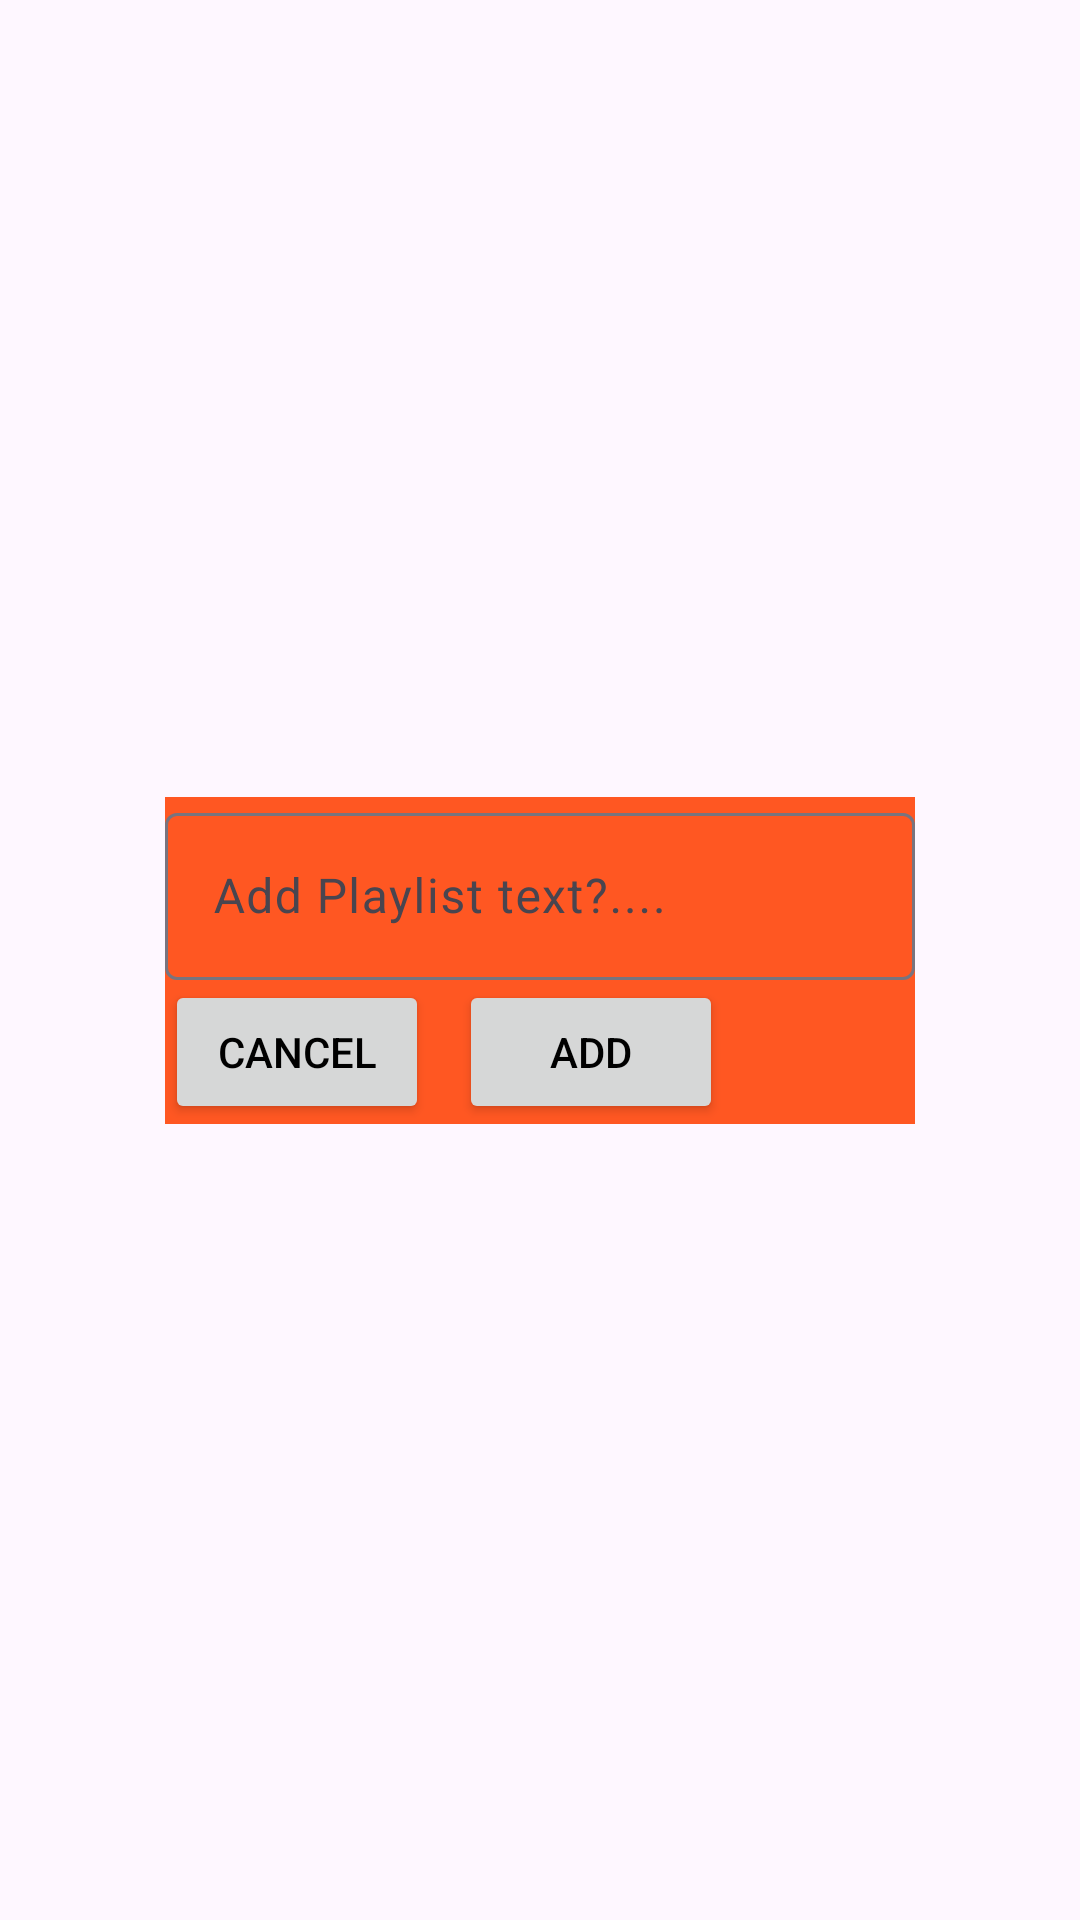

Layout XML and referenced resources for this Android screen:
<!-- AndroidManifest.xml: application theme Base.Theme.TacomaMusicPlayer -->
<!-- res/layout/view_custom_create_playlist_prompt.xml -->
<?xml version="1.0" encoding="utf-8"?>
<androidx.constraintlayout.widget.ConstraintLayout
    xmlns:android="http://schemas.android.com/apk/res/android"
    xmlns:app="http://schemas.android.com/apk/res-auto"
    android:layout_width="match_parent"
    android:layout_height="match_parent">

    <com.google.android.material.textfield.TextInputLayout
        android:id="@+id/create_playlist_view"
        android:layout_width="250dp"
        android:layout_height="wrap_content"
        android:hint="Add Playlist text?...."
        app:layout_constraintStart_toStartOf="parent"
        app:layout_constraintEnd_toEndOf="parent"
        app:layout_constraintTop_toTopOf="parent"
        app:layout_constraintBottom_toBottomOf="parent"
        android:background="@color/accent"
        android:visibility="visible">

        <com.google.android.material.textfield.TextInputEditText
            android:id="@+id/create_playlist_title_input_text"
            android:layout_width="match_parent"
            android:layout_height="wrap_content"
            />

        <LinearLayout
            android:layout_width="match_parent"
            android:layout_height="match_parent"
            android:layout_gravity="end"
            android:orientation="horizontal">

            <Button
                android:id="@+id/cancel_button"
                android:layout_width="wrap_content"
                android:layout_height="wrap_content"
                android:text="Cancel"
                android:textColor="@color/black"
                android:layout_marginRight="10dp"
                />

            <Button
                android:id="@+id/add_button"
                android:layout_width="wrap_content"
                android:layout_height="wrap_content"
                android:text="Add"
                android:textColor="@color/black"
                />
        </LinearLayout>

    </com.google.android.material.textfield.TextInputLayout>

</androidx.constraintlayout.widget.ConstraintLayout>
<!-- resources referenced by this layout -->
<resources>
  <color name="accent">#FF5722</color>
  <color name="black">#FF000000</color>
  <style name="Base.Theme.TacomaMusicPlayer" parent="Theme.Material3.DayNight.NoActionBar">
          
          <item name="colorPrimary">#6CBCE0</item>
          <item name="colorPrimaryVariant">#326273</item>
          <item name="colorOnPrimary">#FFFFFF</item>
          <item name="colorSecondary">#E39774</item>
          <item name="colorSecondaryVariant">#E39774</item>
          <item name="colorOnSecondary">#EEEEEE</item>
  
          <item name="android:navigationBarColor">@color/primary</item>
          <item name="android:statusBarColor">@color/primary</item>
  
          <item name="materialCardViewStyle">@style/Widget.MyApp.CardView</item>
  
          <item name="android:textColor">@color/white</item>
          <item name="popupMenuStyle">@style/PopupMenuBlack</item>
      </style>
  <color name="primary">#FF000000</color>
  <style name="Widget.MyApp.CardView" parent="Widget.MaterialComponents.CardView">
          <item name="cardBackgroundColor">#141118</item>
          <item name="cardElevation">4dp</item>
          <item name="cardCornerRadius">10dp</item>
          <item name="strokeColor">#48454C</item>
          <item name="strokeWidth">1dp</item>
      </style>
  <color name="white">#FFFFFFFF</color>
  <style name="PopupMenuBlack" parent="Widget.AppCompat.PopupMenu">
          <item name="android:popupBackground">#000000</item>
          <item name="android:textColor">@color/white</item>
      </style>
</resources>
